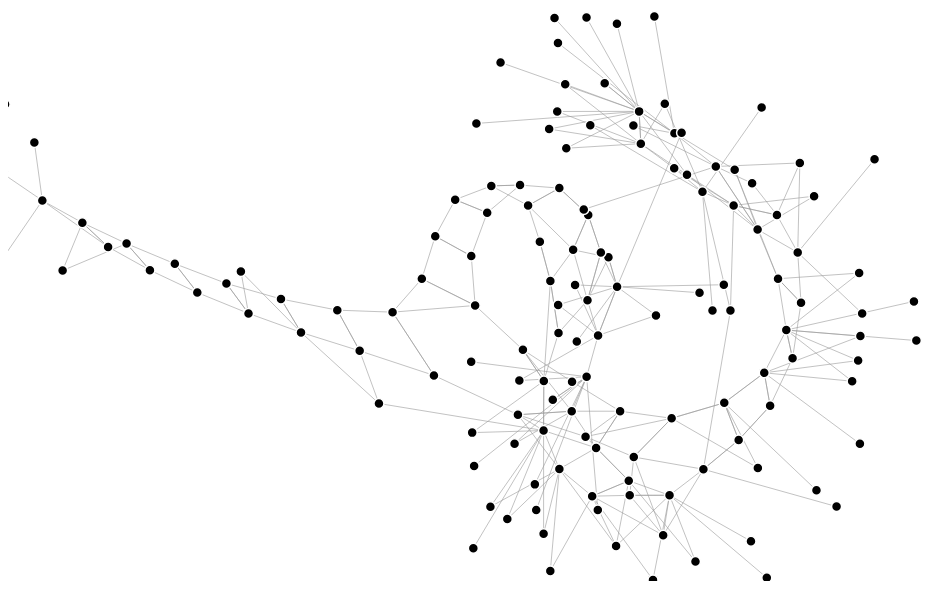
D3 v4 page, settled after 360 driven frames (6 s of simulated time); the page loaded 1 data file(s).



var svg = d3.select("svg"),
    width = +svg.attr("width"),
    height = +svg.attr("height");



var zoomContainer = svg.call(d3.zoom().on("zoom", function () {
    zoomContainer.attr("transform", d3.event.transform)
}))
.append("g");

var color = d3.scaleOrdinal(d3.schemeCategory20);

var weightScale = d3.scaleLinear()
    .domain([0,100])
    .range([0, 2.5])

var simulation = d3.forceSimulation()
    .force("link", d3.forceLink()
        .id(function(d) { return d.id; })
        .strength (function (d) {return weightScale(d.weight)}))
    .force("charge", d3.forceManyBody())
    .force("center", d3.forceCenter(width / 2, height / 2));

d3.json("1ivs.json", function(error, graph) {
  if (error) throw error;

  var link = zoomContainer.append("g")
      .attr("class", "links")
    .selectAll("line")
    .data(graph.links)
    .enter().append("line")
      .attr("stroke-width", function(d) { return Math.sqrt(d.value); });

  var node = zoomContainer.append("g")
      .attr("class", "nodes")
    .selectAll("circle")
    .data(graph.nodes)
    .enter().append("circle")
      .attr("r", 5)
      // .attr("fill", function(d) { return color(d.group); })
      .call(d3.drag()
          .on("start", dragstarted)
          .on("drag", dragged)
          .on("end", dragended));

  node.append("title")
      .text(function(d) { return d.id; });

  simulation
      .nodes(graph.nodes)
      .on("tick", ticked);

  simulation.force("link")
      .links(graph.links);

  function ticked() {
    link
        .attr("x1", function(d) { return d.source.x; })
        .attr("y1", function(d) { return d.source.y; })
        .attr("x2", function(d) { return d.target.x; })
        .attr("y2", function(d) { return d.target.y; });

    node
        .attr("cx", function(d) { return d.x; })
        .attr("cy", function(d) { return d.y; });
  }
});

function dragstarted(d) {
  if (!d3.event.active) simulation.alphaTarget(0.3).restart();
  d.fx = d.x;
  d.fy = d.y;
}

function dragged(d) {
  d.fx = d3.event.x;
  d.fy = d3.event.y;
}

function dragended(d) {
  if (!d3.event.active) simulation.alphaTarget(0);
  d.fx = null;
  d.fy = null;
}



### data: 1ivs.json
{
 "nodes": [
  {
   "id": "C:G:945"
  },
  {
   "id": "A:ARG:767:L"
  },
  {
   "id": "C:G:938"
  },
  {
   "id": "C:C:969"
  },
  {
   "id": "C:C:907"
  },
  {
   "id": "C:C:974"
  },
  {
   "id": "C:C:924"
  },
  {
   "id": "C:A:950"
  },
  "... 153 more items"
 ],
 "links": [
  {
   "source": "C:G:901",
   "target": "C:C:971",
   "weight": 20
  },
  {
   "source": "C:G:902",
   "target": "C:C:970",
   "weight": 20
  },
  {
   "source": "C:G:903",
   "target": "C:C:969",
   "weight": 20
  },
  {
   "source": "C:C:904",
   "target": "C:G:968",
   "weight": 20
  },
  {
   "source": "C:G:905",
   "target": "C:C:967",
   "weight": 20
  },
  {
   "source": "C:G:906",
   "target": "C:C:966",
   "weight": 20
  },
  {
   "source": "C:C:907",
   "target": "C:G:965",
   "weight": 20
  },
  {
   "source": "C:U:908",
   "target": "C:A:920",
   "weight": 20
  },
  "... 302 more items"
 ]
}